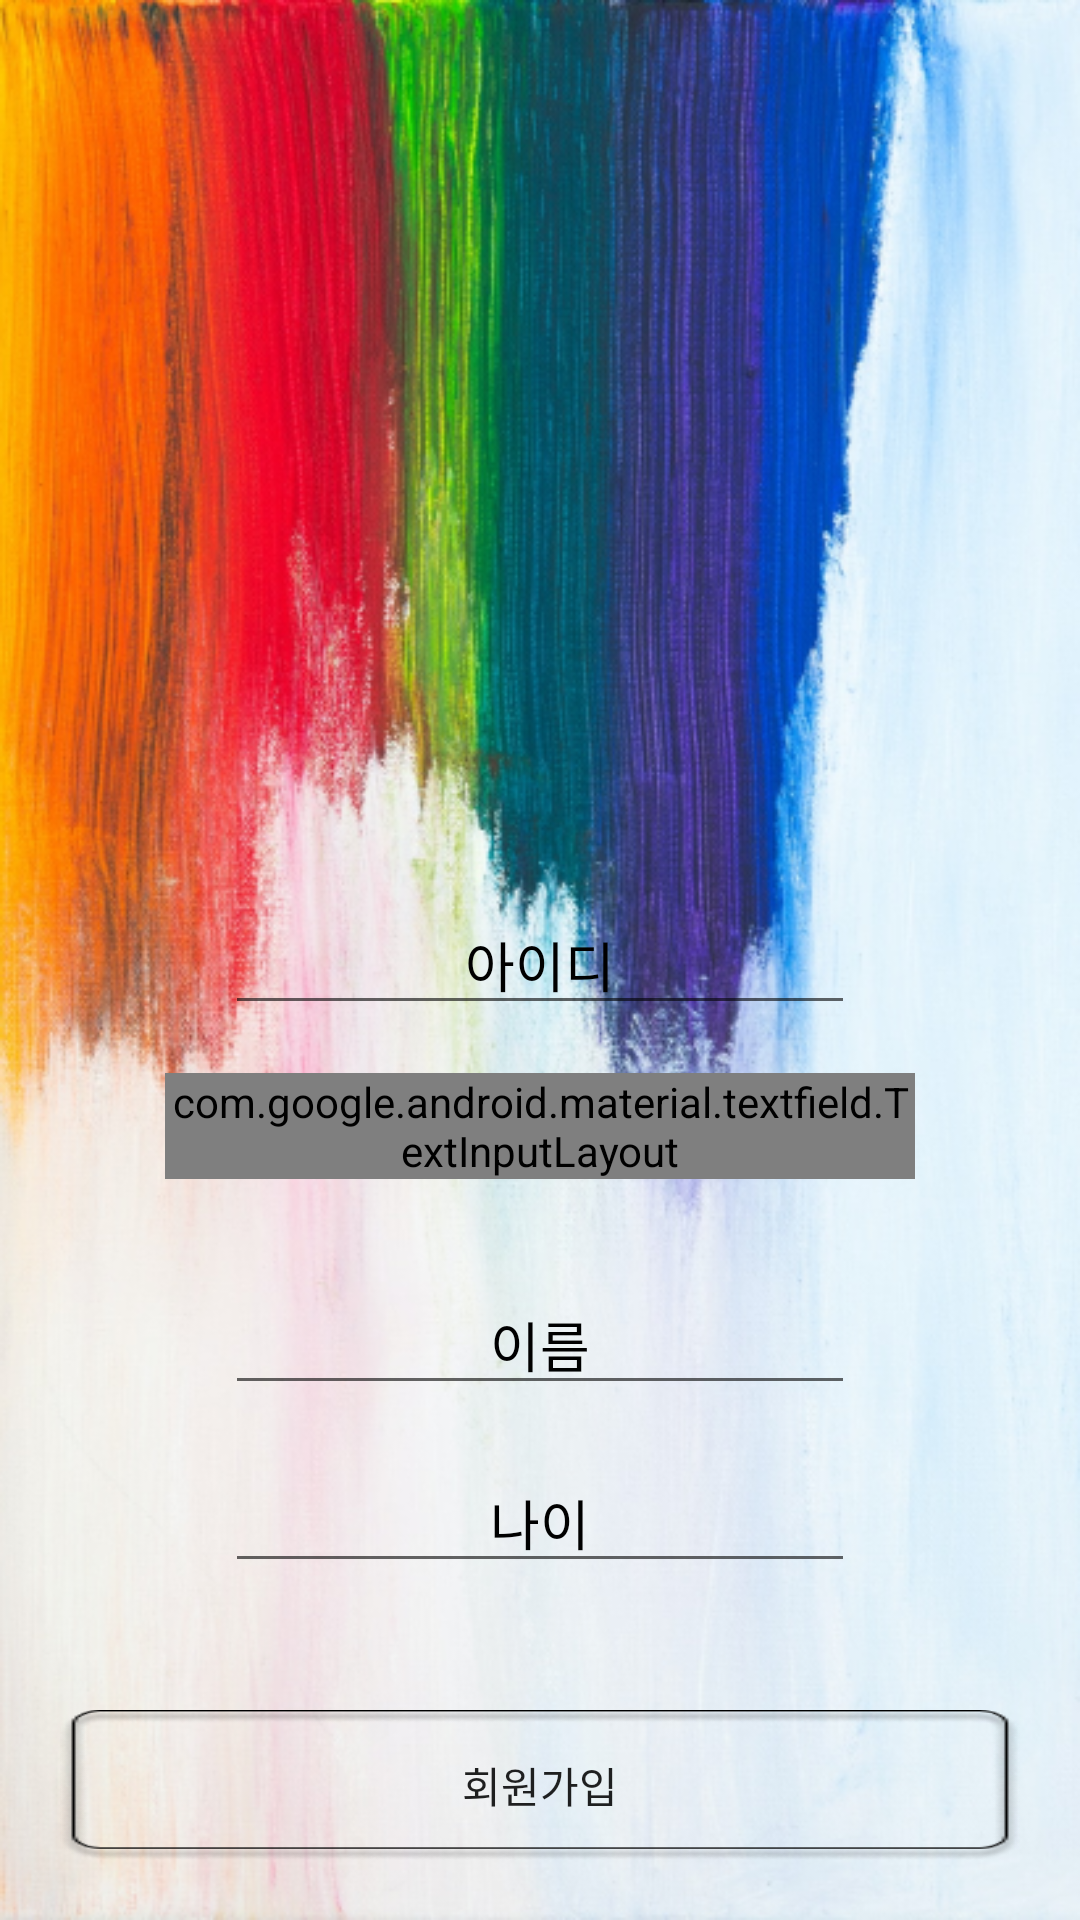

Write the Android layout XML for this screen, with the resource values it uses.
<!-- AndroidManifest.xml: application theme AppTheme -->
<!-- res/layout/activity_register.xml -->
<?xml version="1.0" encoding="utf-8"?>
<RelativeLayout xmlns:android="http://schemas.android.com/apk/res/android"
    xmlns:app="http://schemas.android.com/apk/res-auto"
    xmlns:tools="http://schemas.android.com/tools"
    android:layout_width="match_parent"
    android:layout_height="match_parent"
    tools:context=".RegisterActivity"
    android:background="@drawable/back4">

    <EditText
        android:id="@+id/et_id"
        android:layout_width="wrap_content"
        android:layout_height="wrap_content"
        android:layout_centerInParent="true"
        android:ems="10"
        android:gravity="center"
        android:hint="아이디"
        android:textColorHint="#000000"
        android:inputType="textPersonName"
        app:layout_constraintEnd_toEndOf="parent"
        app:layout_constraintStart_toStartOf="parent"
        app:layout_constraintTop_toTopOf="parent" />

    <com.google.android.material.textfield.TextInputLayout
        android:id="@+id/layout_et"
        style="@style/Widget.MaterialComponents.TextInputLayout.OutlinedBox"
        android:layout_width="250dp"
        android:layout_height="wrap_content"
        android:layout_below="@id/et_id"
        android:layout_centerInParent="true"
        android:layout_margin="16dp"
        android:hint="input name"
        app:boxBackgroundColor="#FFFFFFFF"
        app:helperText="비번을 입력하세요">

        <com.google.android.material.textfield.TextInputEditText
            android:id="@+id/et_pass"
            android:layout_width="match_parent"
            android:layout_height="wrap_content"
            android:inputType="textPassword" />


    </com.google.android.material.textfield.TextInputLayout>


    <EditText
        android:id="@+id/et_name"
        android:layout_width="wrap_content"
        android:layout_height="wrap_content"
        android:layout_below="@id/layout_et"
        android:layout_centerInParent="true"
        android:layout_marginTop="16dp"
        android:ems="10"
        android:gravity="center"
        android:textColorHint="#000000"
        android:hint="이름"
        android:inputType="textPersonName" />

    <EditText
        android:id="@+id/et_age"
        android:layout_width="wrap_content"
        android:layout_height="wrap_content"
        android:layout_below="@id/et_name"
        android:layout_centerInParent="true"
        android:layout_marginTop="16dp"
        android:ems="10"
        android:gravity="center"
        android:textColorHint="#000000"
        android:hint="나이"
        android:inputType="textPersonName"
        app:layout_constraintEnd_toEndOf="@+id/et_name"
        app:layout_constraintStart_toStartOf="@+id/et_name"
        app:layout_constraintTop_toBottomOf="@+id/et_name" />

    <Button
        android:layout_alignParentBottom="true"
        android:layout_margin="20dp"
        android:id="@+id/btn_register"
        android:layout_width="match_parent"
        android:layout_height="50dp"
        android:layout_marginTop="16dp"
        android:background="@drawable/button"
        android:text="회원가입"
        app:layout_constraintEnd_toEndOf="@+id/et_age"
        app:layout_constraintStart_toStartOf="@+id/et_age"
        app:layout_constraintTop_toBottomOf="@+id/et_age" />
</RelativeLayout>
<!-- resources referenced by this layout -->
<resources>
  <!-- drawable back4: png bitmap (drawable, 474008 bytes) -->
  <!-- drawable button: png bitmap (drawable-v24, 10622 bytes) -->
  <style name="AppTheme" parent="Theme.AppCompat.Light.NoActionBar">
          
          <item name="colorPrimary">@color/colorPrimary</item>
          <item name="colorPrimaryDark">#ff000000</item>
          <item name="colorAccent">#97080909</item>
          <item name="windowActionBarOverlay">true</item>
  
      </style>
  <!-- not gathered from this repository: default colours our renderer supplied (Android Studio template values) -->
  <color name="colorPrimary">#FF6200EE</color>
</resources>
